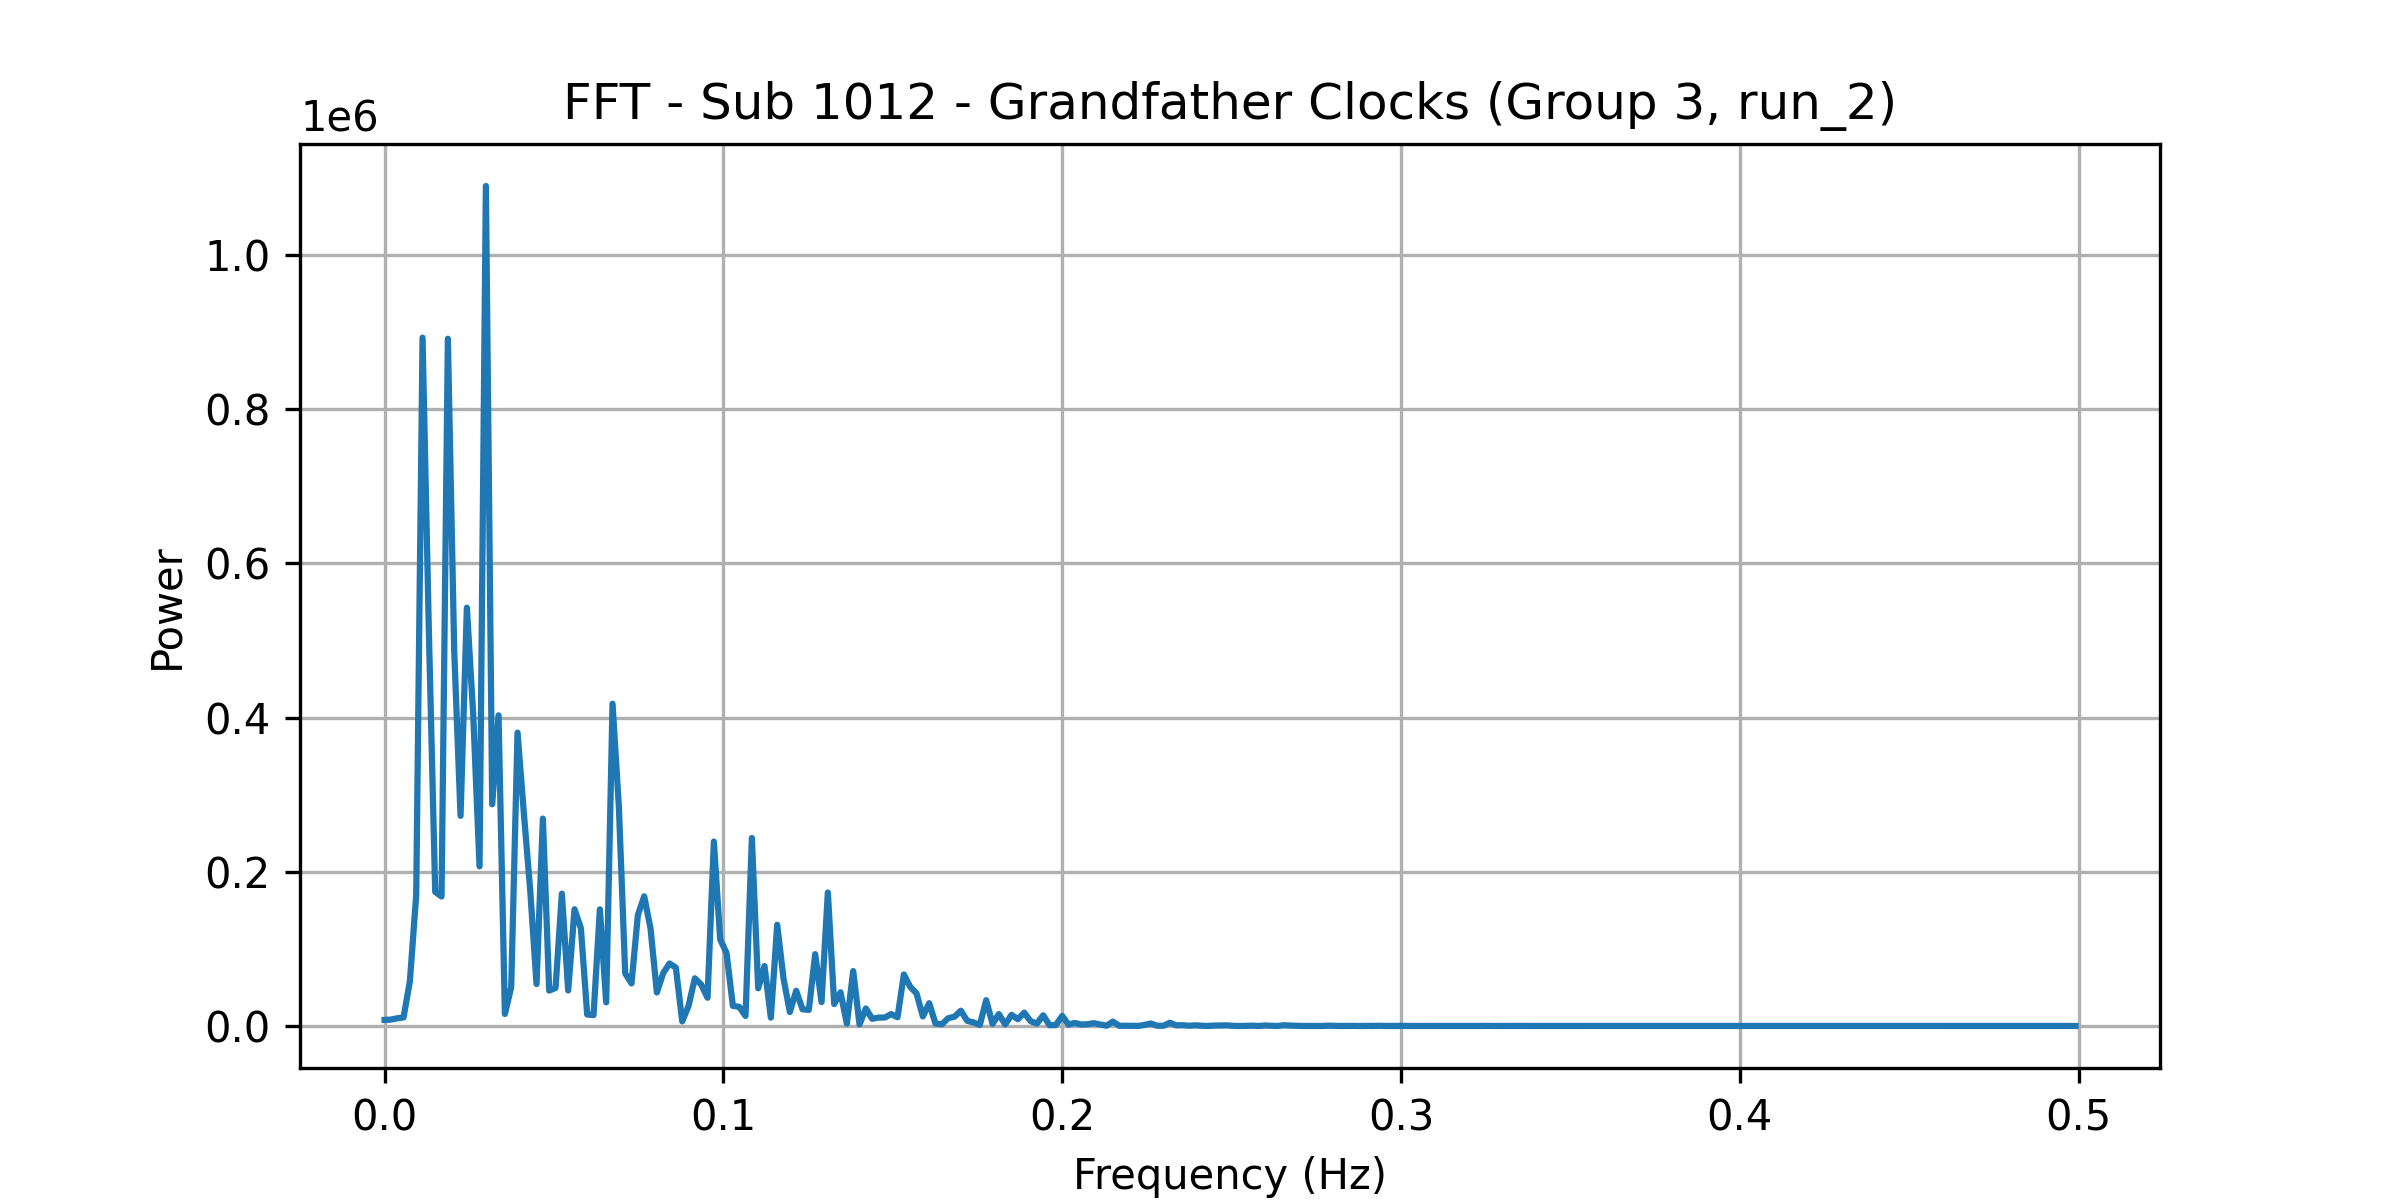

Values plotted in this chart, from the file beside it:
frequency, power
0.0, 7889
0.001869, 8331
0.003738, 9973
0.005607, 11077
0.007477, 58078
0.009346, 169757
0.01121, 892804
0.01308, 511228
0.01495, 173994
0.01682, 167943
0.01869, 891404
0.02056, 486596
0.02243, 272571
0.0243, 542585
0.02617, 404150
0.02804, 207068
0.02991, 1089489
0.03178, 287562
0.03364, 402886
0.03551, 15596
0.03738, 50314
0.03925, 380496
0.04112, 275840
0.04299, 176103
0.04486, 54464
0.04673, 269019
0.0486, 45931
0.05047, 49353
0.05234, 171649
0.05421, 46128
0.05607, 151429
0.05794, 127022
0.05981, 14887
0.06168, 14159
0.06355, 151328
0.06542, 30667
0.06729, 417936
0.06916, 284585
0.07103, 68210
0.0729, 55253
0.07477, 143909
0.07664, 168199
0.0785, 126380
0.08037, 43448
0.08224, 68623
0.08411, 81120
0.08598, 75648
0.08785, 5975
0.08972, 26037
0.09159, 61873
0.09346, 53788
0.09533, 36641
0.0972, 239207
0.09907, 112230
0.1009, 94726
0.1028, 26113
0.1047, 24829
0.1065, 13035
0.1084, 243826
0.1103, 48915
... 208 more rows
